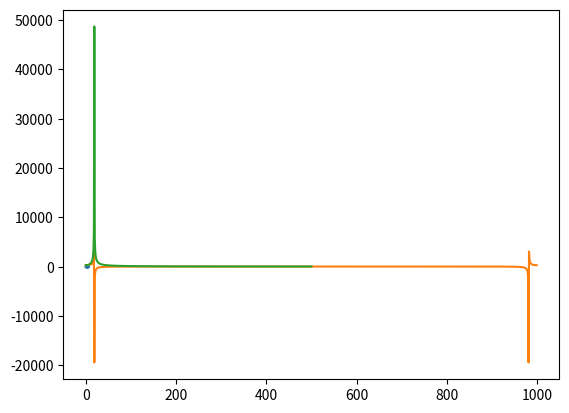

This chart was generated by the following Python code:
# This program will demonstrate the basics of using an FFT in Python.
#
# Author: Omar Barazanji
# Python Version: 2.7

import numpy as np
import matplotlib.pyplot as plt


def generate_signal():
    # Time axis
    t = np.linspace(0, 2*np.pi, 1000, endpoint=True)

    # Frequency in Hz
    freq = 3.0

    # Amplitude in units
    amplitude = 100.0

    # Signal (basically the graph of "100sin(2*pi*3*t)"
    s = amplitude * np.sin(2*np.pi*freq*t)

    plt.plot(t, s)
    plt.show()

    return s


def plot_fft(s):
    # FFT on function (or signal) s
    sf = np.fft.fft(s)

    plt.plot(sf)
    plt.show()

    return sf


def plot_fft_real(fft_signal):
    # This will be where the graph stops - eliminating the mirrored effect.
    n = int(len(fft_signal)/2 + 1)

    # This will graph with absolute value - eliminating the imaginary numbers and displaying the "real" values.
    sf_real = np.abs(fft_signal[:n])

    plt.plot(sf_real)
    plt.show()

    return sf_real


if __name__ == '__main__':
    # This will graph the sine function defined in the function generate_signal().
    signal = generate_signal()

    # This will graph the FFT of the sine function. Notice that the graph mirrors... We have to fix this.
    signal_fft = plot_fft(signal)

    # This is the real FFT with imaginary and mirrored values eliminated
    real_fft = plot_fft_real(signal_fft)
